Run: headless pygame with SDL's dummy video driver; simulated clock (each Clock.tick advances the game by its frame time, no real sleeping); random seed 0; keys injected as events and as key.get_pressed() state; no mouse input.
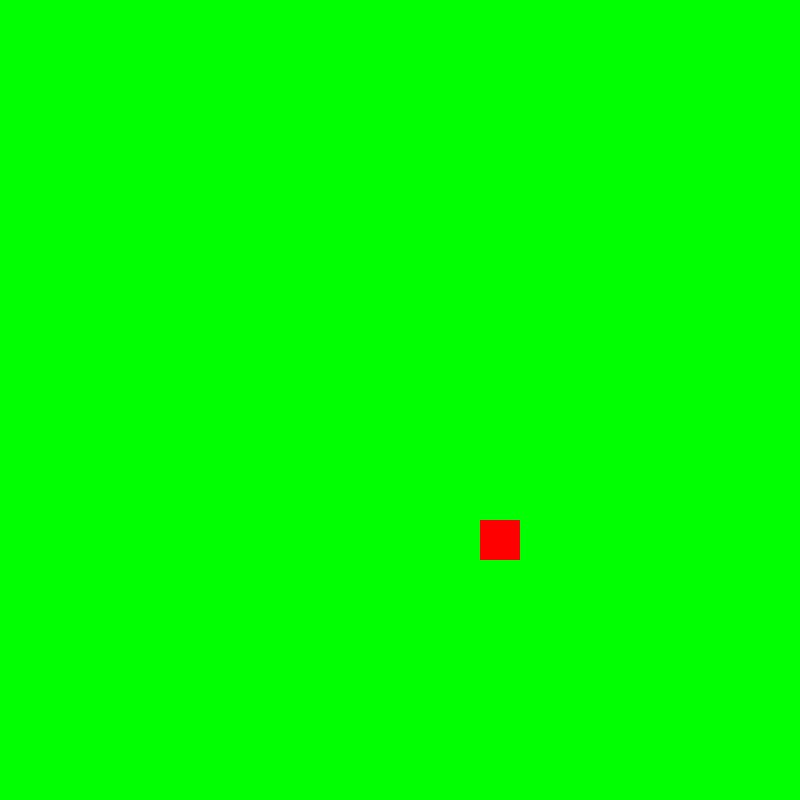
Frame 1 of 4 · flips 1–60 · no input
Frame 2 of 4 · flips 61–180 · tapped SPACE, RETURN · held RIGHT (→), D · screen unchanged from frame 1, image omitted
Frame 3 of 4 · flips 181–300 · held DOWN (↓), S · screen unchanged from frame 2, image omitted
Frame 4 of 4 · flips 301–420 · held LEFT (←), A, UP (↑), W · screen unchanged from frame 3, image omitted

The pygame program that drew these frames:

import sys
import pygame
import random
from pygame.math import Vector2

pygame.init()
cell_size = 40
cell_number = 20
screen = pygame.display.set_mode((cell_number * cell_size, cell_number * cell_size))
clock = pygame.time.Clock()


class FRUIT:
    def __init__(self):
        self.x = random.randint(0, cell_number - 1)
        self.y = random.randint(0, cell_number - 1)
        self.pos = Vector2(self.x, self.y)

    def draw_fruit(self):
        fruit_rect = pygame.Rect(int(self.pos.x * cell_size),
                                 int(self.pos.y * cell_size), cell_size, cell_size)

        pygame.draw.rect(screen, pygame.color.Color("red"), fruit_rect)


fruit = FRUIT()

while True:
    for event in pygame.event.get():
        if event.type == pygame.QUIT:
            pygame.quit()
            sys.exit()

    screen.fill(pygame.Color('green'))
    fruit.draw_fruit()
    pygame.display.update()
    clock.tick(60)
